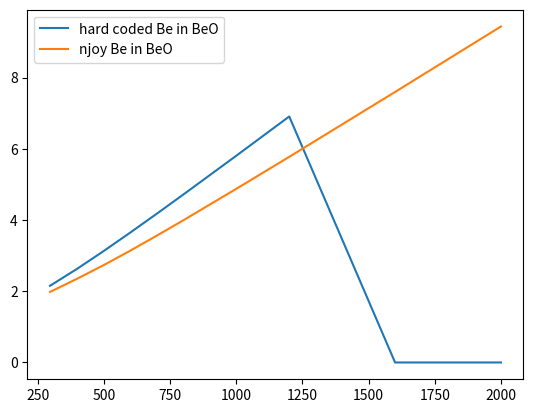

Generate this figure with matplotlib:
import matplotlib.pyplot as plt

dwf_graphite = [2.1997,  2.7448,  3.2912,  3.8510,  4.4210,  4.9969, 6.1624,  7.3387,  9.6287, 11.992]
dwf_Be       = [3.16663, 3.88842, 4.62944, 5.40517, 6.19880, 7.0042, 8.63665, 10.2865, 0.0,    0.0   ]
dwf_BeO      = [2.153,   2.6374,  3.1348,  3.6513,  4.1798,  4.7164, 5.8052,  6.9068,  0.0,    0.0   ]

temps = [ 296.0, 400.0, 500.0, 600.0, 700.0, 800.0, 1000.0, 1200.0, 1600.0, 2000.0 ]

njoy_crystalline_graphite = [0.868056, 1.490619, 2.256850, 3.189282, 4.288908, 5.556286, 8.595482, 12.308253, 21.756507, 33.902898]
njoy_reactor_graphite_10p = [2.242738, 3.998034, 6.173456, 8.828603, 11.964347, 15.581185, 24.259217, 34.863973, 61.855523, 96.557605]
njoy_reactor_graphite_30p = [2.417081, 4.307196, 6.651144, 9.512948, 12.893411, 16.792958, 26.150167, 37.585555, 66.692219, 104.114189]
njoy_Be_metal = [0.603339, 0.982390, 1.449021, 2.017434, 2.688255, 3.461769, 5.317377, 7.584794, 13.355706, 20.775080]
njoy_Be_in_BeO = [0.451394, 0.726037, 1.054004, 1.451808, 1.920369, 2.460133, 3.754105, 5.334634, 9.356524, 14.526837]
crystalline_graphite_A = 11.898
reactor_graphite_10p_A = 11.898
reactor_graphite_30p_A = 11.898
Be_metal_A = 8.93478
Be_in_BeO_A = 8.93478

kb = 8.617333e-5

for t in range(len(temps)):
    njoy_crystalline_graphite[t] /= (crystalline_graphite_A*kb*temps[t])
    njoy_reactor_graphite_10p[t] /= (reactor_graphite_10p_A*kb*temps[t])
    njoy_reactor_graphite_30p[t] /= (reactor_graphite_30p_A*kb*temps[t])
    njoy_Be_metal[t] /= (Be_metal_A*kb*temps[t])
    njoy_Be_in_BeO[t] /= (Be_in_BeO_A*kb*temps[t])


#plt.plot(temps,dwf_graphite,label='hard coded')
#plt.plot(temps,njoy_crystalline_graphite,label='crystal')
#plt.plot(temps,njoy_reactor_graphite_10p,label='10p')
#plt.plot(temps,njoy_reactor_graphite_30p,label='30p')

#plt.plot(temps,dwf_Be,label='hard coded Be')
#plt.plot(temps,njoy_Be_metal,label='njoy generated Be')
plt.plot(temps,dwf_BeO,label='hard coded Be in BeO')
plt.plot(temps,njoy_Be_in_BeO,label='njoy Be in BeO')

plt.legend(loc='best')
plt.show()





